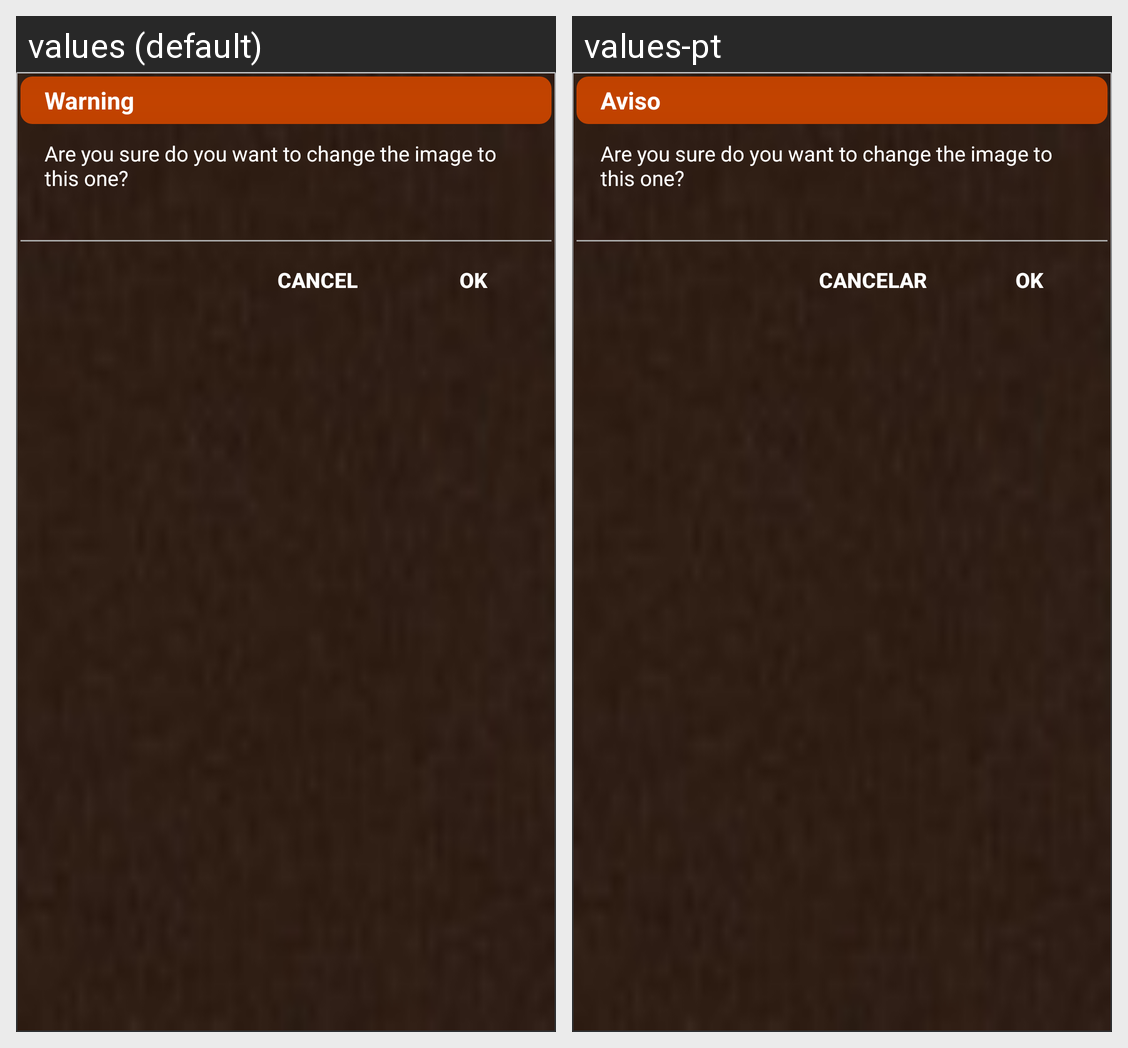

Translations of the strings shown on this Android screen, per locale in the grid:
Android screen res/layout/dialog_question.xml rendered under 2 locales, left to right: values (default), values-pt. Device: Nexus 5 (rendered at 1080×1920; each locale shown at half size, 540×960, under a caption strip naming it); theme AppTheme.
Strings drawn on this screen, with the default value and each locale's value (text and hints the layout hard-codes, and strings that could not be matched under every locale, appear in the picture but are not listed):

warning_1
  values: Warning
  values-pt: Aviso

button_cancel
  values: Cancel
  values-pt: Cancelar
